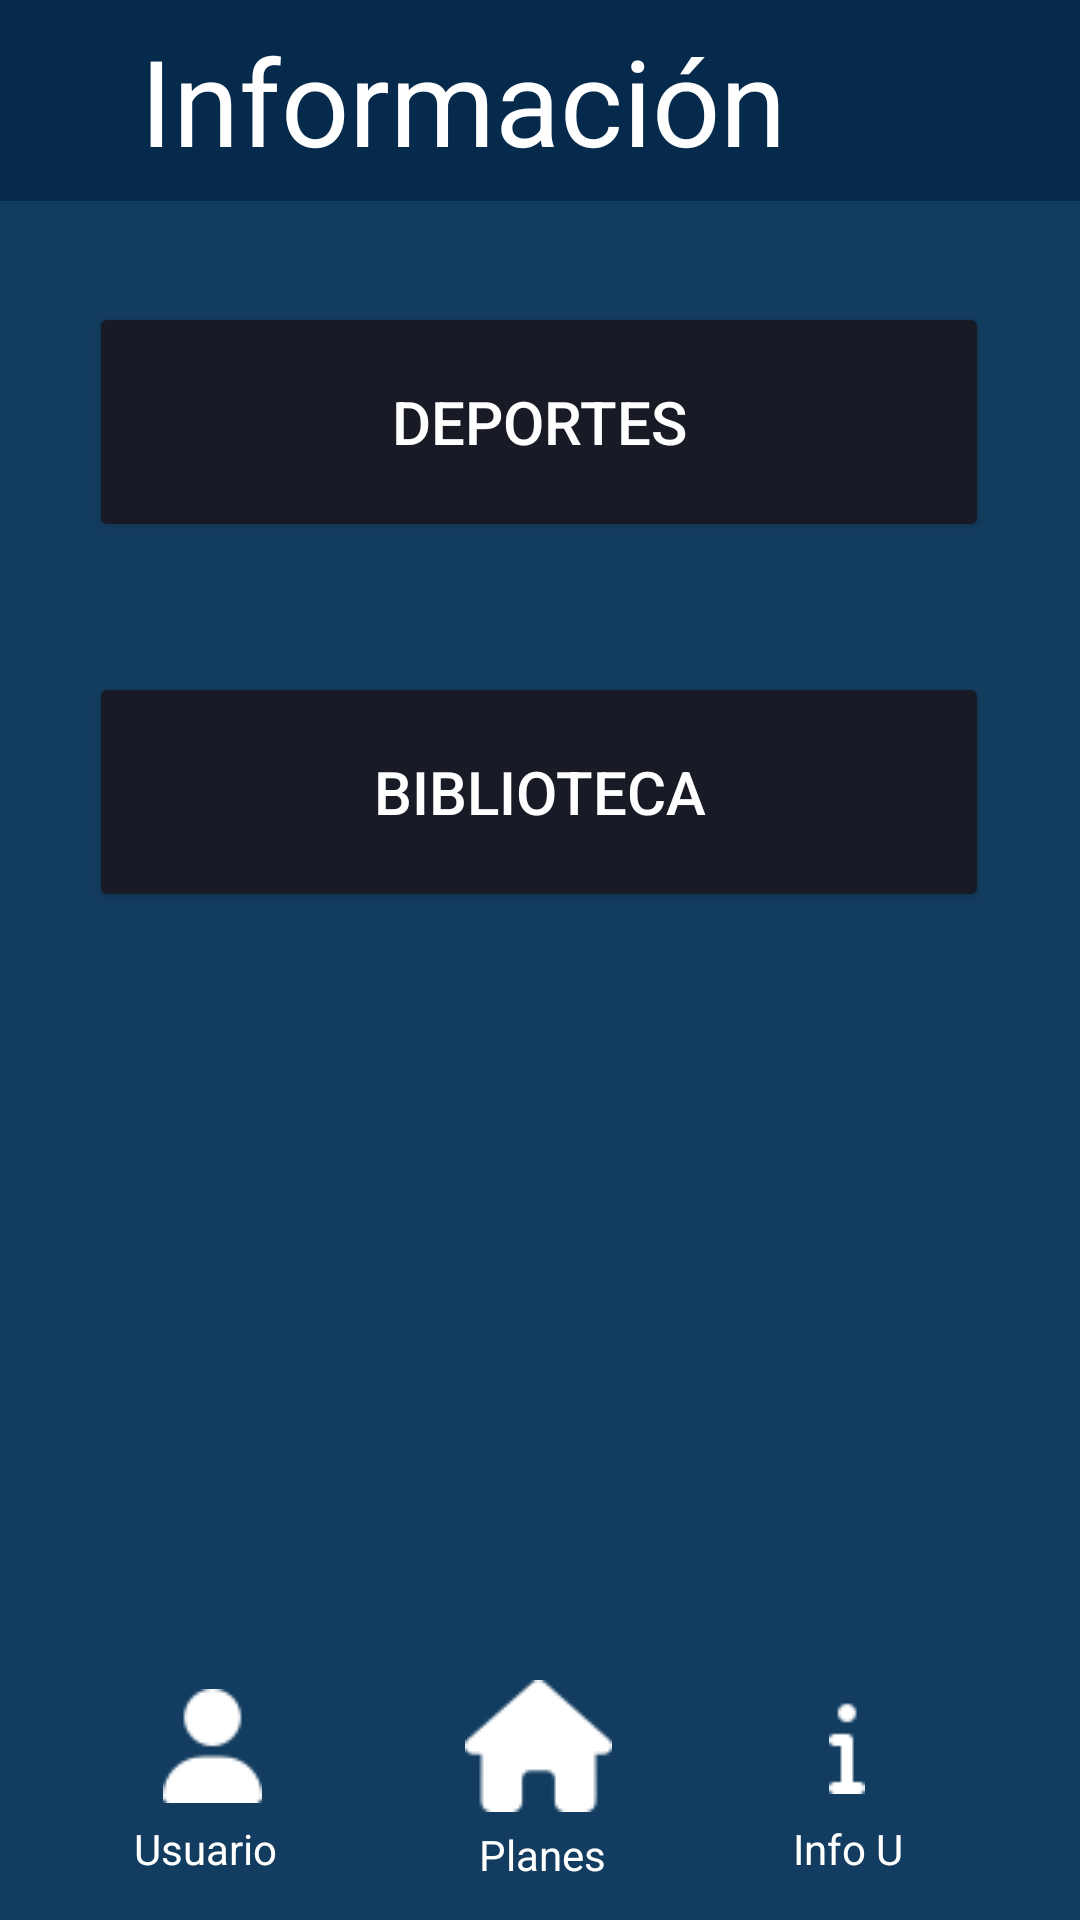

This screen was rendered from an Android layout file. Write that file and the resources it references.
<!-- AndroidManifest.xml: application theme Theme.TadeoNow -->
<!-- res/layout/activity_informacion.xml -->
<?xml version="1.0" encoding="utf-8"?>
<androidx.constraintlayout.widget.ConstraintLayout xmlns:android="http://schemas.android.com/apk/res/android"
    xmlns:app="http://schemas.android.com/apk/res-auto"
    xmlns:tools="http://schemas.android.com/tools"
    android:id="@+id/main"
    android:layout_width="match_parent"
    android:layout_height="match_parent"
    tools:context=".Informacion"
    android:background="#133D60">

    <ImageButton
        android:id="@+id/bt_usuario_info"
        android:layout_width="70dp"
        android:layout_height="60dp"
        android:background="#133D60"
        app:layout_constraintBottom_toBottomOf="parent"
        app:layout_constraintEnd_toEndOf="parent"
        app:layout_constraintHorizontal_bias="0.123"
        app:layout_constraintStart_toStartOf="parent"
        app:layout_constraintTop_toTopOf="parent"
        app:layout_constraintVertical_bias="0.952"
        app:srcCompat="@drawable/usuario__1_" />

    <TextView
        android:id="@+id/text_usuario_info"
        android:layout_width="wrap_content"
        android:layout_height="wrap_content"
        android:text="Usuario"
        android:textColor="#FFFFFF"
        app:layout_constraintBottom_toBottomOf="parent"
        app:layout_constraintEnd_toEndOf="parent"
        app:layout_constraintHorizontal_bias="0.143"
        app:layout_constraintStart_toStartOf="parent"
        app:layout_constraintTop_toTopOf="parent"
        app:layout_constraintVertical_bias="0.977" />

    <ImageButton
        android:id="@+id/imagen_info"
        android:layout_width="70dp"
        android:layout_height="60dp"
        android:background="#133D60"
        app:layout_constraintBottom_toBottomOf="parent"
        app:layout_constraintEnd_toEndOf="parent"
        app:layout_constraintHorizontal_bias="0.853"
        app:layout_constraintStart_toStartOf="parent"
        app:layout_constraintTop_toTopOf="parent"
        app:layout_constraintVertical_bias="0.952"
        app:srcCompat="@drawable/info_solid" />

    <ImageButton
        android:id="@+id/crea_info"
        android:layout_width="70dp"
        android:layout_height="60dp"
        android:background="#133D60"
        app:layout_constraintBottom_toBottomOf="parent"
        app:layout_constraintEnd_toEndOf="parent"
        app:layout_constraintHorizontal_bias="0.498"
        app:layout_constraintStart_toStartOf="parent"
        app:layout_constraintTop_toTopOf="parent"
        app:layout_constraintVertical_bias="0.952"
        app:srcCompat="@drawable/casarelleno" />

    <TextView
        android:id="@+id/text_info_info"
        android:layout_width="wrap_content"
        android:layout_height="wrap_content"
        android:text="Info U"
        android:textColor="#FFFFFF"
        app:layout_constraintBottom_toBottomOf="parent"
        app:layout_constraintEnd_toEndOf="parent"
        app:layout_constraintHorizontal_bias="0.818"
        app:layout_constraintStart_toStartOf="parent"
        app:layout_constraintTop_toTopOf="parent"
        app:layout_constraintVertical_bias="0.977" />

    <ImageView
        android:id="@+id/imageView5"
        android:layout_width="13dp"
        android:layout_height="13dp"
        app:layout_constraintBottom_toBottomOf="parent"
        app:layout_constraintEnd_toEndOf="parent"
        app:layout_constraintHorizontal_bias="0.801"
        app:layout_constraintStart_toStartOf="parent"
        app:layout_constraintTop_toTopOf="parent"
        app:layout_constraintVertical_bias="0.995"
        app:srcCompat="@drawable/circle_solid" />

    <TextView
        android:id="@+id/text_crear_info"
        android:layout_width="wrap_content"
        android:layout_height="wrap_content"
        android:text=" Planes"
        android:textColor="#FFFFFF"
        app:layout_constraintBottom_toBottomOf="parent"
        app:layout_constraintEnd_toEndOf="parent"
        app:layout_constraintHorizontal_bias="0.497"
        app:layout_constraintStart_toStartOf="parent"
        app:layout_constraintTop_toTopOf="parent"
        app:layout_constraintVertical_bias="0.98" />

    <TextView
        android:id="@+id/viewinfo"
        android:layout_width="412dp"
        android:layout_height="67dp"
        android:background="#052A4C"
        android:gravity="center"
        android:text="Información"
        android:textColor="#FFFFFF"
        android:textSize="40sp"
        android:textStyle="normal"
        app:layout_constraintBottom_toBottomOf="parent"
        app:layout_constraintEnd_toEndOf="parent"
        app:layout_constraintHorizontal_bias="1.0"
        app:layout_constraintStart_toStartOf="parent"
        app:layout_constraintTop_toTopOf="parent"
        app:layout_constraintVertical_bias="0.0" />

    <Button
        android:id="@+id/Bt_deportes"
        android:layout_width="300dp"
        android:layout_height="80dp"
        android:backgroundTint="#181A26"
        android:text="Deportes"
        android:textColor="#FFFFFF"
        android:textSize="20sp"
        app:cornerRadius="12dp"
        app:layout_constraintBottom_toBottomOf="parent"
        app:layout_constraintEnd_toEndOf="parent"
        app:layout_constraintHorizontal_bias="0.495"
        app:layout_constraintStart_toStartOf="parent"
        app:layout_constraintTop_toTopOf="parent"
        app:layout_constraintVertical_bias="0.180" />

    <ImageView
        android:id="@+id/imageView3"
        android:layout_width="50dp"
        android:layout_height="50dp"
        app:layout_constraintBottom_toBottomOf="parent"
        app:layout_constraintEnd_toEndOf="parent"
        app:layout_constraintHorizontal_bias="0.204"
        app:layout_constraintStart_toStartOf="parent"
        app:layout_constraintTop_toTopOf="parent"
        app:layout_constraintVertical_bias="0.192"
        app:srcCompat="@drawable/volleyball_solid" />

    <Button
        android:id="@+id/Bt_biblioteca"
        android:layout_width="300dp"
        android:layout_height="80dp"
        android:backgroundTint="#181A26"
        android:text="Biblioteca"
        android:textColor="#FFFFFF"
        android:textSize="20sp"
        app:cornerRadius="12dp"
        app:layout_constraintBottom_toBottomOf="parent"
        app:layout_constraintEnd_toEndOf="parent"
        app:layout_constraintHorizontal_bias="0.495"
        app:layout_constraintStart_toStartOf="parent"
        app:layout_constraintTop_toTopOf="parent"
        app:layout_constraintVertical_bias="0.400" />

    <ImageView
        android:id="@+id/imageView2"
        android:layout_width="50dp"
        android:layout_height="50dp"
        app:layout_constraintBottom_toBottomOf="parent"
        app:layout_constraintEnd_toEndOf="parent"
        app:layout_constraintHorizontal_bias="0.204"
        app:layout_constraintStart_toStartOf="parent"
        app:layout_constraintTop_toTopOf="parent"
        app:layout_constraintVertical_bias="0.405"
        app:srcCompat="@drawable/book_solid__1_" />


</androidx.constraintlayout.widget.ConstraintLayout>
<!-- resources referenced by this layout -->
<resources>
  <!-- drawable book_solid__1_: png bitmap (drawable, 296 bytes) -->
  <!-- drawable casarelleno: png bitmap (drawable, 724 bytes) -->
  <!-- drawable info_solid: png bitmap (drawable, 229 bytes) -->
  <!-- drawable usuario__1_: png bitmap (drawable, 618 bytes) -->
  <!-- drawable volleyball_solid: png bitmap (drawable, 1052 bytes) -->
  <style name="Theme.TadeoNow" parent="Base.Theme.TadeoNow" />
  <style name="Base.Theme.TadeoNow" parent="Theme.Material3.DayNight.NoActionBar">
          
          
          <item name="colorPrimary">#133D60</item>
          <item name="colorPrimaryDark">#133D60</item>
      </style>
</resources>
